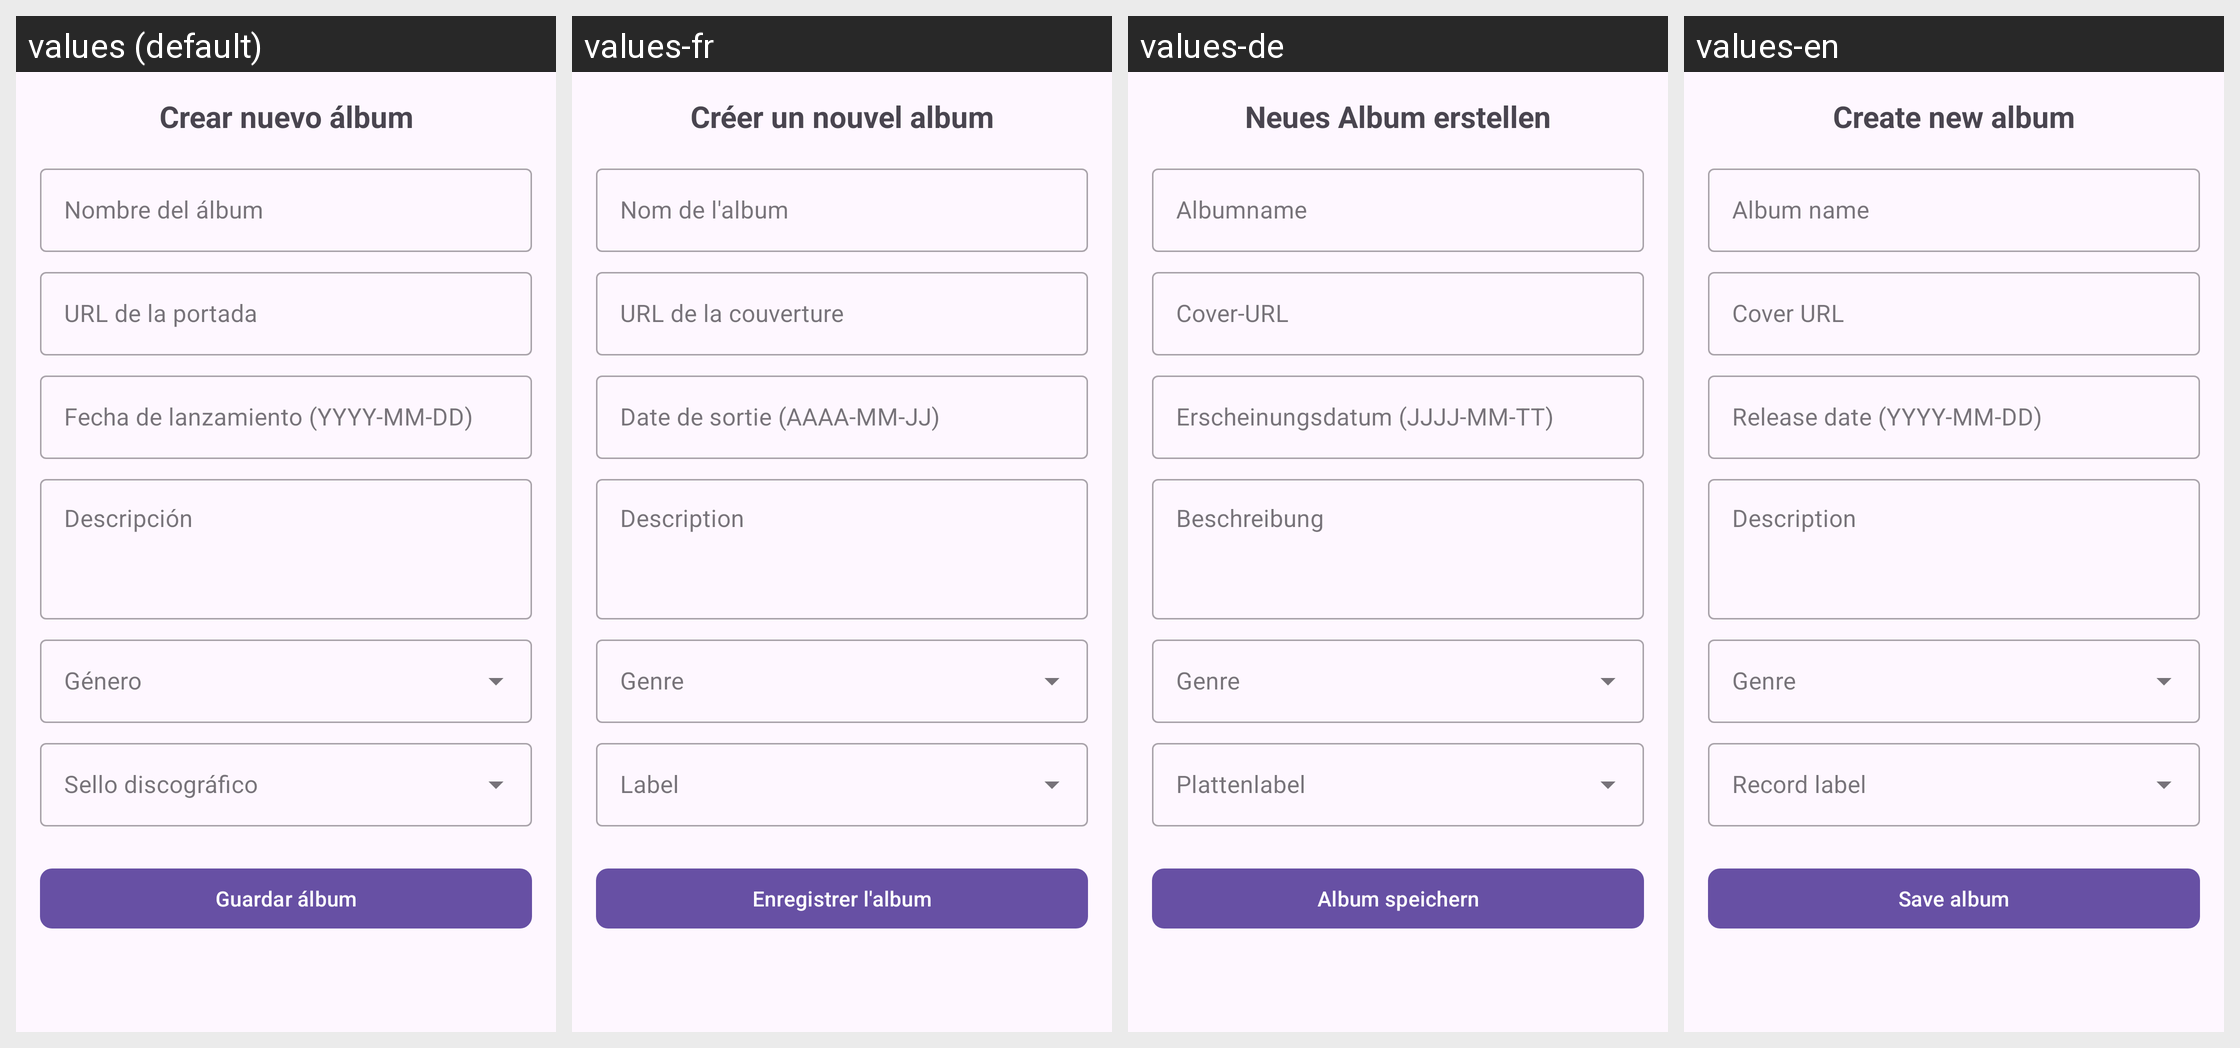

The Android screen above is rendered under several locales of the same app. Produce the string resources it draws, with the default and per-locale values.
Android screen res/layout/fragment_create_album.xml rendered under 4 locales, left to right: values (default), values-fr, values-de, values-en. Device: Nexus 5 (rendered at 1080×1920; each locale shown at half size, 540×960, under a caption strip naming it); theme Theme.VynilsApp.
Strings drawn on this screen, with the default value and each locale's value (text and hints the layout hard-codes, and strings that could not be matched under every locale, appear in the picture but are not listed):

create_album_title
  values: Crear nuevo álbum
  values-fr: Créer un nouvel album
  values-de: Neues Album erstellen
  values-en: Create new album

album_name
  values: Nombre del álbum
  values-fr: Nom de l'album
  values-de: Albumname
  values-en: Album name

album_cover
  values: URL de la portada
  values-fr: URL de la couverture
  values-de: Cover-URL
  values-en: Cover URL

album_release_date
  values: Fecha de lanzamiento (YYYY-MM-DD)
  values-fr: Date de sortie (AAAA-MM-JJ)
  values-de: Erscheinungsdatum (JJJJ-MM-TT)
  values-en: Release date (YYYY-MM-DD)

album_description
  values: Descripción
  values-fr: Description
  values-de: Beschreibung
  values-en: Description

save_album
  values: Guardar álbum
  values-fr: Enregistrer l'album
  values-de: Album speichern
  values-en: Save album
